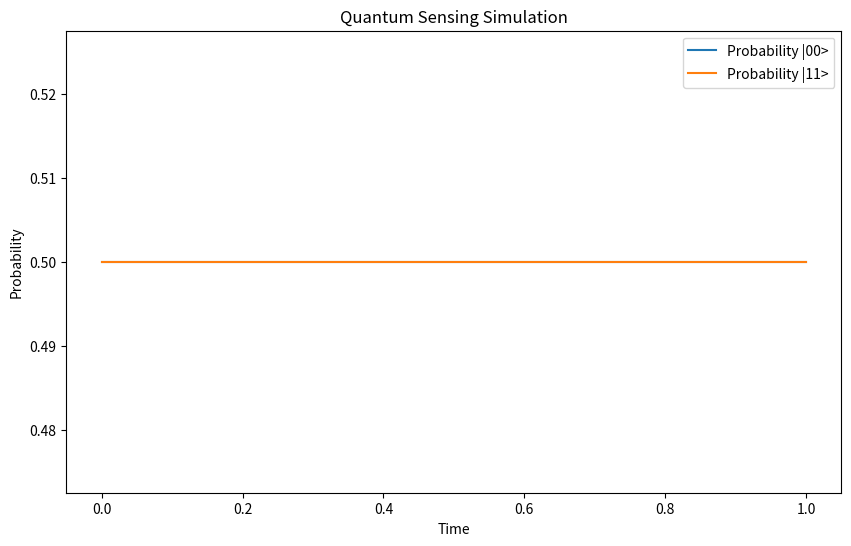

Write the Python code that produced this figure.
import numpy as np
from scipy.linalg import expm
import matplotlib.pyplot as plt

# Define single-qubit operations, Identity, Pauli, Hadamard and S matrices
Id = np.array([[1, 0], [0, 1]], dtype=complex)
X = np.array([[0, 1], [1, 0]], dtype=complex)
Y = np.array([[0, -1j], [1j, 0]], dtype=complex)
Z = np.array([[1, 0], [0, -1]], dtype=complex)
Had = np.array([[1, 1],[1, -1]], dtype=complex) / np.sqrt(2)
S = np.array([[1, 0],[0, 1j]], dtype=complex)
# Define two-qubit gates
CNOT01 = np.array([[1, 0, 0, 0], [0, 1, 0, 0], [0, 0, 0, 1], [0, 0, 1, 0]], dtype=complex)
CNOT10 = np.array([[1, 0, 0, 0], [0, 0, 0, 1], [0, 0, 1, 0], [0, 1, 0, 0]], dtype=complex)
SWAP = np.array([[1, 0, 0, 0], [0, 0, 1, 0], [0, 1, 0, 0], [0, 0, 0, 1]], dtype=complex)

times = np.linspace(0, 1, 100)  # Time range from 0 to 1 seconds

# Initial state for each qubit
psi_1 =  np.array([1, 0], dtype=complex) # start with |0> for qubits 1 and 2
psi_2 =  np.array([1, 0], dtype=complex) # start with |0> for qubits 1 and 2
# possible basis states for measurements
basis_00 = np.array([1, 0, 0, 0], dtype=complex)
basis_01 = np.array([0, 1, 0, 0], dtype=complex)
basis_10 = np.array([0, 0, 1, 0], dtype=complex)
basis_11 = np.array([0, 0, 0, 1], dtype=complex)
# then act with Hadamard on first qubit only
psi_1 = Had @ psi_1
# Initial two-qubit state
Psi_0 = np.kron(psi_1,psi_2)
# Define parameters
# Then we act on this state in order to get a Bell state 1/sqrt(2)(|00>+|11)
Psi_0 = CNOT01 @ Psi_0
B = 1.0  # Strength of the magnetic field (in arbitrary units)
omega = B  # Frequency associated with the magnetic field
# Constructing the Hamiltonian H = -omega/2 * (Z * I + I * Z)
H_z_I = -omega / 2 * np.kron(Z, Id)  # Z * I
I_H_z = -omega / 2 * np.kron(Id, Z)    # I * Z
# Total Hamiltonian, try a more complicated one
H = H_z_I + I_H_z   
# Lists to store expectation values
expect_00, expect_11 = [], []
for t in times:
   # Calculate time evolution operator
   U = expm(-1j * H * t)
   # Evolve the initial state
   Psi_t = U @ Psi_0
   # Calculate probabilities of measuring specific states: P(|00>) and P(|11>)
   # Calculate expectation values
   expect_00.append(abs(np.dot(basis_00.conj(), Psi_t))**2)
   expect_11.append(abs(np.dot(basis_11.conj(), Psi_t))**2)

# Plotting results using matplotlib
plt.figure(figsize=(10, 6))
plt.plot(times, expect_00, label='Probability |00>')
plt.plot(times, expect_11, label='Probability |11>')
plt.xlabel('Time')
plt.ylabel('Probability')
plt.title('Quantum Sensing Simulation')
plt.legend()
plt.show()
